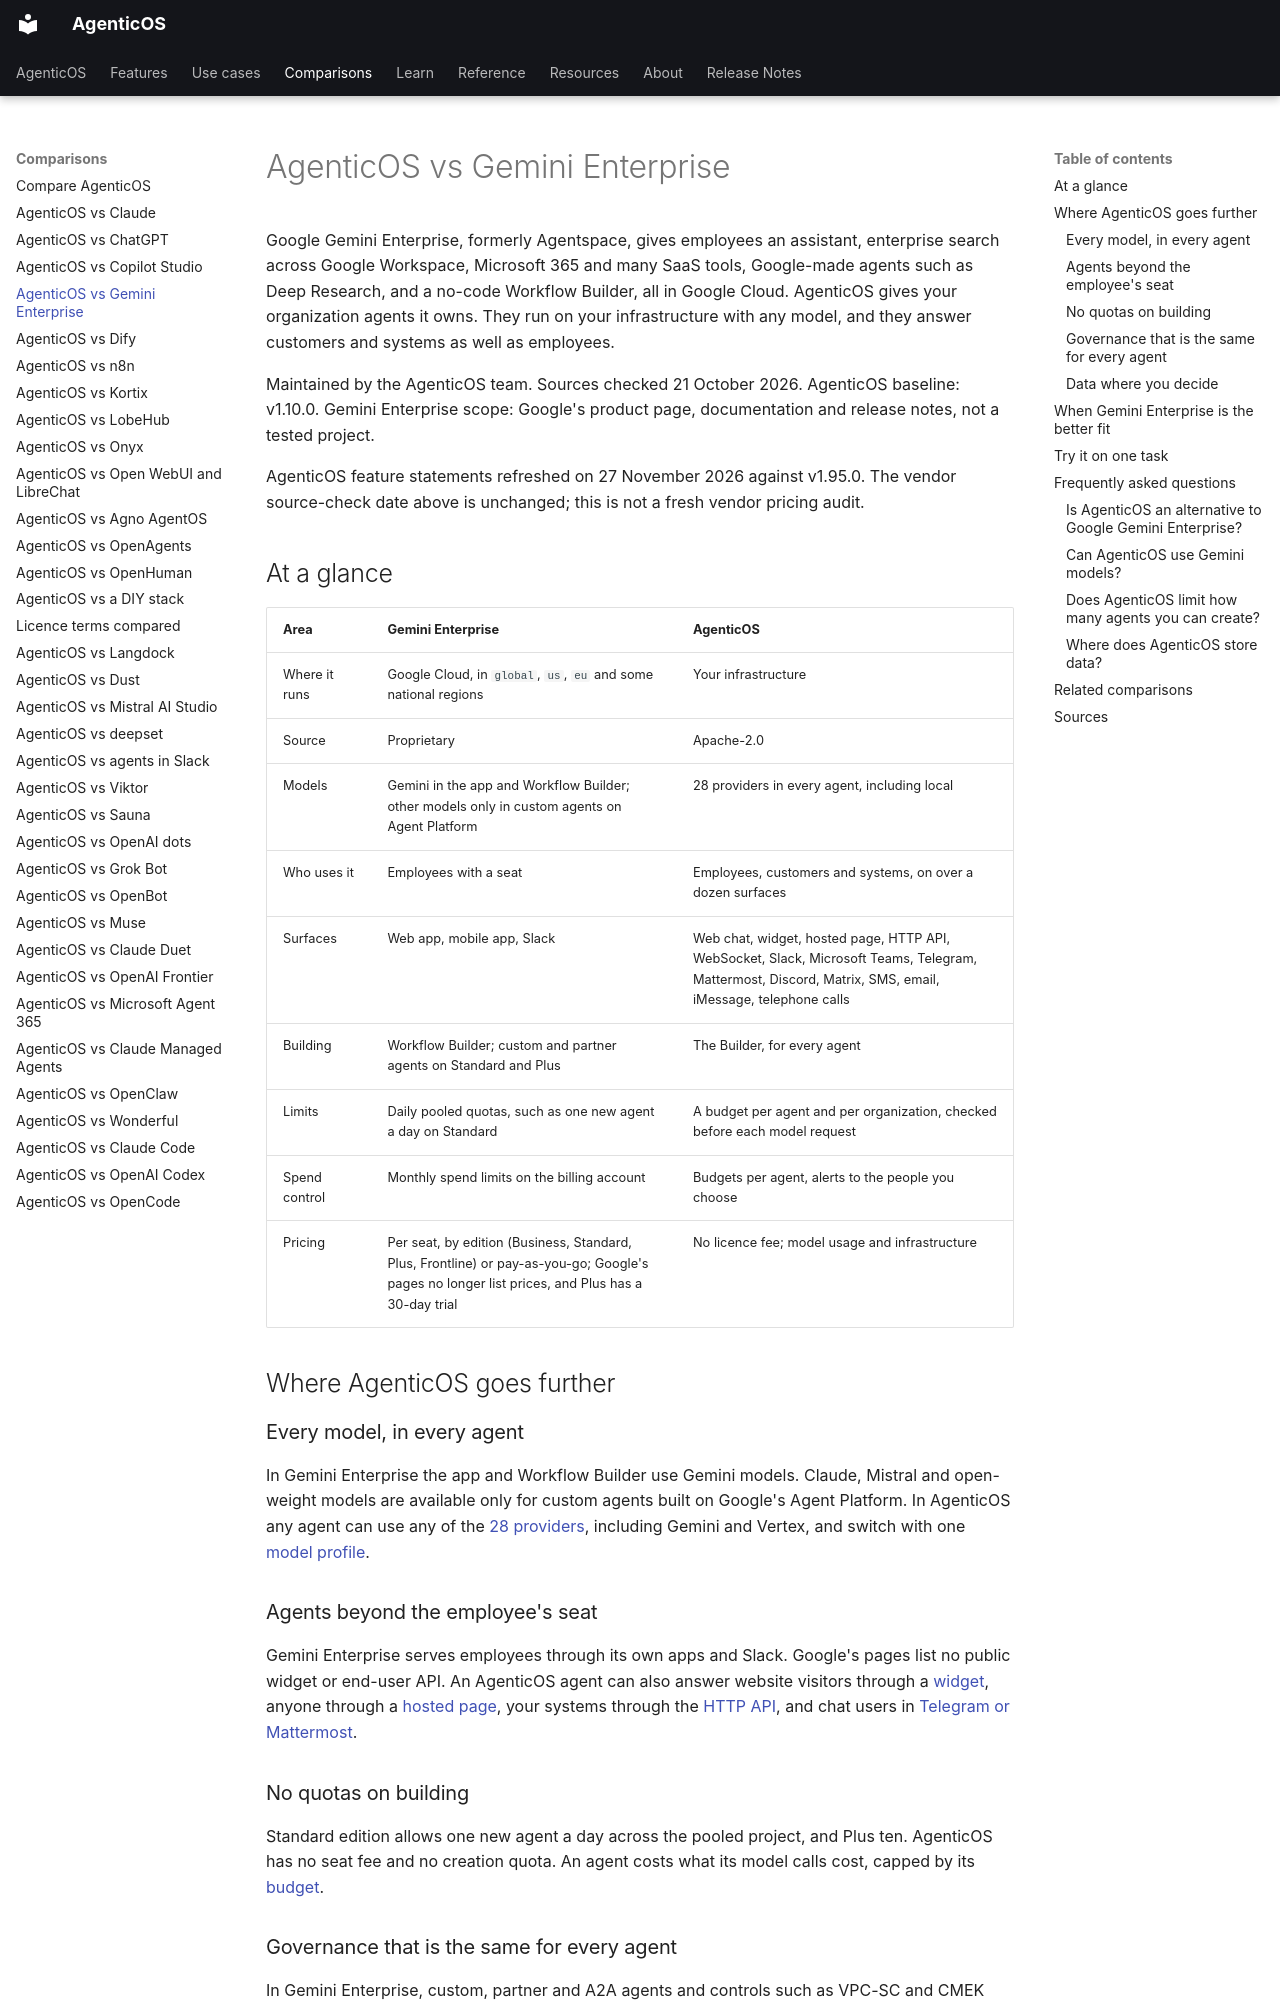

repository: vstorm-co/agenticos · page: about/gemini-enterprise/index.html · generator: mkdocs

---
title: "AgenticOS vs Gemini Enterprise"
seo_title: "AgenticOS vs Gemini Enterprise: a self-hosted alternative"
description: "Compare Google Gemini Enterprise with AgenticOS: any model in every agent, no seat fee or build quotas, over a dozen surfaces, on your own servers."
---

# AgenticOS vs Gemini Enterprise

Google Gemini Enterprise, formerly Agentspace, gives employees an assistant, enterprise search across Google Workspace, Microsoft 365 and many SaaS tools, Google-made agents such as Deep Research, and a no-code Workflow Builder, all in Google Cloud. AgenticOS gives your organization agents it owns. They run on your infrastructure with any model, and they answer customers and systems as well as employees.

Maintained by the AgenticOS team. Sources checked 21 October 2026. AgenticOS baseline: v1.10.0. Gemini Enterprise scope: Google's product page, documentation and release notes, not a tested project.

AgenticOS feature statements refreshed on 27 November 2026 against v1.95.0. The vendor source-check date above is unchanged; this is not a fresh vendor pricing audit.

## At a glance

| Area | Gemini Enterprise | AgenticOS |
| --- | --- | --- |
| Where it runs | Google Cloud, in `global`, `us`, `eu` and some national regions | Your infrastructure |
| Source | Proprietary | Apache-2.0 |
| Models | Gemini in the app and Workflow Builder; other models only in custom agents on Agent Platform | 28 providers in every agent, including local |
| Who uses it | Employees with a seat | Employees, customers and systems, on over a dozen surfaces |
| Surfaces | Web app, mobile app, Slack | Web chat, widget, hosted page, HTTP API, WebSocket, Slack, Microsoft Teams, Telegram, Mattermost, Discord, Matrix, SMS, email, iMessage, telephone calls |
| Building | Workflow Builder; custom and partner agents on Standard and Plus | The Builder, for every agent |
| Limits | Daily pooled quotas, such as one new agent a day on Standard | A budget per agent and per organization, checked before each model request |
| Spend control | Monthly spend limits on the billing account | Budgets per agent, alerts to the people you choose |
| Pricing | Per seat, by edition (Business, Standard, Plus, Frontline) or pay-as-you-go; Google's pages no longer list prices, and Plus has a 30-day trial | No licence fee; model usage and infrastructure |

## Where AgenticOS goes further

### Every model, in every agent

In Gemini Enterprise the app and Workflow Builder use Gemini models. Claude, Mistral and open-weight models are available only for custom agents built on Google's Agent Platform. In AgenticOS any agent can use any of the [28 providers](../models.md#providers), including Gemini and Vertex, and switch with one [model profile](../models.md#a-model-profile).

### Agents beyond the employee's seat

Gemini Enterprise serves employees through its own apps and Slack. Google's pages list no public widget or end-user API. An AgenticOS agent can also answer website visitors through a [widget](../channels.md#the-website-widget), anyone through a [hosted page](../channels.md#a-hosted-page), your systems through the [HTTP API](../channels.md#the-public-api), and chat users in [Telegram or Mattermost](../channels.md#telegram).

### No quotas on building

Standard edition allows one new agent a day across the pooled project, and Plus ten. AgenticOS has no seat fee and no creation quota. An agent costs what its model calls cost, capped by its [budget](../governance.md#budgets).
